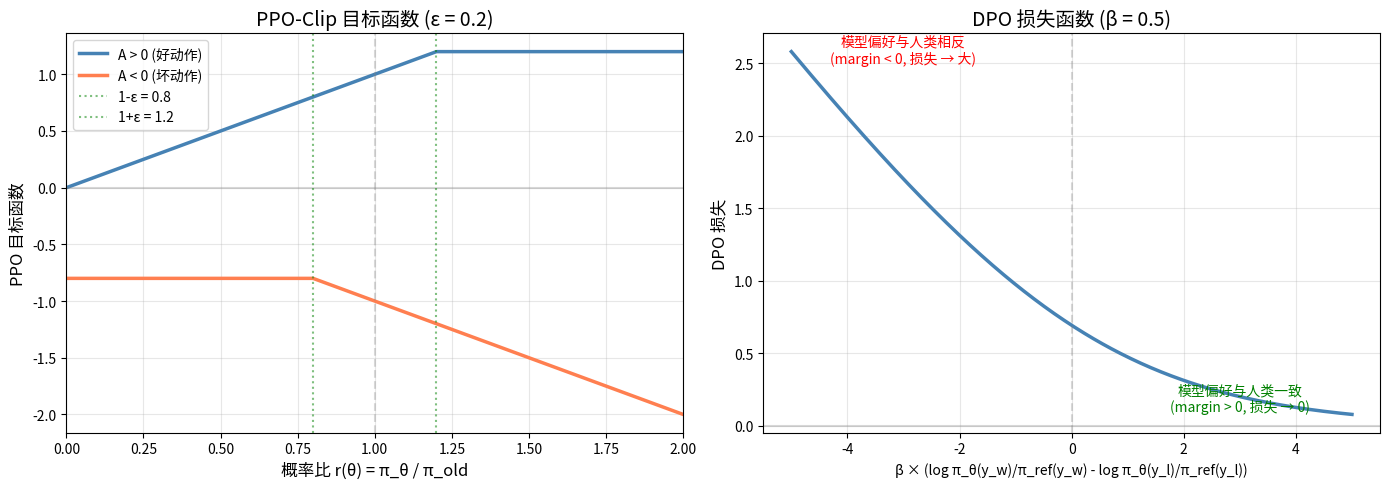

Here is the Python script that generated this plot: (Note: this script raises an exception after producing the figure.)
"""
可视化 PPO 的裁剪函数
展示为什么裁剪能防止策略更新过大
"""

import numpy as np
import matplotlib.pyplot as plt

epsilon = 0.2
ratio = np.linspace(0.0, 2.0, 500)

fig, axes = plt.subplots(1, 2, figsize=(14, 5))

# 左图：不同优势值下的 PPO 目标
for A_val, color, label in [(1.0, 'steelblue', 'A > 0 (好动作)'),
                              (-1.0, 'coral', 'A < 0 (坏动作)')]:
    # 未裁剪
    unclipped = ratio * A_val
    # 裁剪后
    clipped_ratio = np.clip(ratio, 1 - epsilon, 1 + epsilon)
    clipped = clipped_ratio * A_val
    # PPO 取 min
    ppo_obj = np.minimum(unclipped, clipped)
    
    axes[0].plot(ratio, ppo_obj, color=color, linewidth=2.5, label=label)

axes[0].axhline(y=0, color='gray', linestyle='-', alpha=0.3)
axes[0].axvline(x=1.0, color='gray', linestyle='--', alpha=0.3)
axes[0].axvline(x=1-epsilon, color='green', linestyle=':', alpha=0.5, label=f'1-ε = {1-epsilon}')
axes[0].axvline(x=1+epsilon, color='green', linestyle=':', alpha=0.5, label=f'1+ε = {1+epsilon}')
axes[0].set_xlabel('概率比 r(θ) = π_θ / π_old', fontsize=12)
axes[0].set_ylabel('PPO 目标函数', fontsize=12)
axes[0].set_title(f'PPO-Clip 目标函数 (ε = {epsilon})', fontsize=14)
axes[0].legend(fontsize=10)
axes[0].grid(True, alpha=0.3)
axes[0].set_xlim(0, 2)

# 右图：DPO 损失函数
beta = 0.5
margin = np.linspace(-5, 5, 500)  # log π_w/π_ref - log π_l/π_ref
dpo_loss = -np.log(1 / (1 + np.exp(-beta * margin)))  # -log σ(β * margin)

axes[1].plot(margin, dpo_loss, color='steelblue', linewidth=2.5)
axes[1].axhline(y=0, color='gray', linestyle='-', alpha=0.3)
axes[1].axvline(x=0, color='gray', linestyle='--', alpha=0.3)
axes[1].annotate('模型偏好与人类一致\n(margin > 0, 损失 → 0)', 
                xy=(3, 0.1), fontsize=10, color='green',
                ha='center')
axes[1].annotate('模型偏好与人类相反\n(margin < 0, 损失 → 大)', 
                xy=(-3, 2.5), fontsize=10, color='red',
                ha='center')
axes[1].set_xlabel('β × (log π_θ(y_w)/π_ref(y_w) - log π_θ(y_l)/π_ref(y_l))', fontsize=10)
axes[1].set_ylabel('DPO 损失', fontsize=12)
axes[1].set_title(f'DPO 损失函数 (β = {beta})', fontsize=14)
axes[1].grid(True, alpha=0.3)

plt.tight_layout()
plt.savefig('./images/ppo_dpo_visual.png', dpi=150, bbox_inches='tight')
print("图片已保存到 ./images/ppo_dpo_visual.png")
